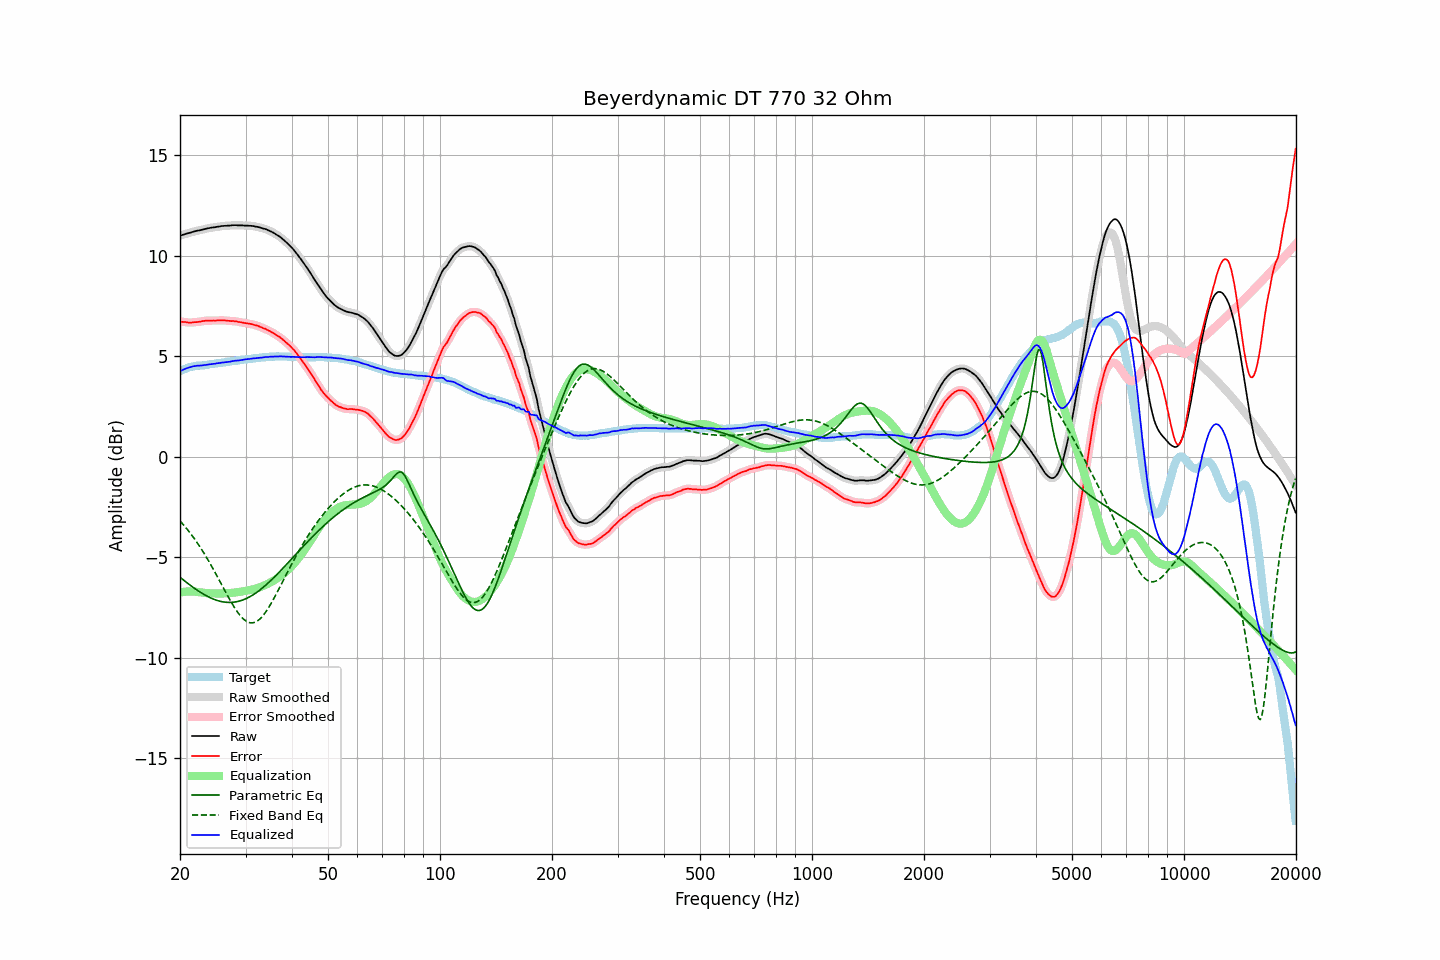

The file beside this chart, header and first rows:
frequency, raw, error, smoothed, error_smoothed, equalization, parametric_eq, fixed_band_eq, equalized_raw, equalized_smoothed, target
20.00, 11.01, 6.74, 11.01, 6.74, -6.74, -5.98, -3.18, 4.27, 4.27, 4.27
20.20, 11.03, 6.72, 11.03, 6.73, -6.73, -6.05, -3.27, 4.30, 4.31, 4.31
20.40, 11.06, 6.71, 11.06, 6.72, -6.72, -6.11, -3.36, 4.34, 4.34, 4.35
20.61, 11.08, 6.71, 11.08, 6.71, -6.71, -6.17, -3.45, 4.37, 4.38, 4.37
20.81, 11.11, 6.70, 11.11, 6.70, -6.70, -6.24, -3.55, 4.41, 4.41, 4.41
21.02, 11.13, 6.68, 11.13, 6.69, -6.69, -6.30, -3.65, 4.44, 4.43, 4.45
21.23, 11.15, 6.68, 11.15, 6.68, -6.69, -6.36, -3.75, 4.46, 4.46, 4.46
21.44, 11.17, 6.68, 11.17, 6.69, -6.69, -6.42, -3.86, 4.48, 4.48, 4.48
21.66, 11.20, 6.69, 11.20, 6.69, -6.69, -6.48, -3.96, 4.51, 4.50, 4.50
21.87, 11.22, 6.71, 11.22, 6.70, -6.70, -6.54, -4.07, 4.52, 4.52, 4.51
22.09, 11.24, 6.71, 11.24, 6.71, -6.71, -6.59, -4.19, 4.53, 4.53, 4.53
22.31, 11.26, 6.72, 11.26, 6.72, -6.72, -6.64, -4.30, 4.54, 4.54, 4.54
22.54, 11.27, 6.73, 11.27, 6.73, -6.73, -6.70, -4.42, 4.54, 4.54, 4.54
22.76, 11.29, 6.74, 11.29, 6.74, -6.74, -6.75, -4.54, 4.55, 4.55, 4.55
22.99, 11.31, 6.76, 11.31, 6.75, -6.75, -6.80, -4.67, 4.56, 4.56, 4.55
23.22, 11.33, 6.77, 11.33, 6.77, -6.76, -6.84, -4.80, 4.57, 4.57, 4.56
23.45, 11.35, 6.78, 11.35, 6.78, -6.77, -6.89, -4.93, 4.58, 4.58, 4.57
23.69, 11.37, 6.79, 11.37, 6.78, -6.78, -6.93, -5.06, 4.59, 4.59, 4.58
23.92, 11.38, 6.78, 11.38, 6.78, -6.78, -6.97, -5.20, 4.60, 4.60, 4.60
24.16, 11.40, 6.78, 11.40, 6.78, -6.78, -7.01, -5.34, 4.62, 4.61, 4.62
24.40, 11.41, 6.78, 11.41, 6.78, -6.79, -7.05, -5.48, 4.62, 4.62, 4.63
24.65, 11.42, 6.79, 11.42, 6.78, -6.79, -7.08, -5.63, 4.63, 4.63, 4.63
24.89, 11.43, 6.78, 11.43, 6.79, -6.79, -7.11, -5.77, 4.64, 4.64, 4.65
25.14, 11.45, 6.79, 11.45, 6.79, -6.79, -7.14, -5.92, 4.66, 4.65, 4.66
25.39, 11.46, 6.79, 11.46, 6.79, -6.79, -7.16, -6.07, 4.67, 4.67, 4.67
25.65, 11.47, 6.79, 11.47, 6.80, -6.79, -7.18, -6.22, 4.68, 4.68, 4.68
25.91, 11.49, 6.80, 11.48, 6.80, -6.79, -7.20, -6.37, 4.70, 4.69, 4.69
26.16, 11.49, 6.79, 11.49, 6.79, -6.79, -7.21, -6.52, 4.70, 4.70, 4.70
26.43, 11.50, 6.79, 11.50, 6.79, -6.79, -7.22, -6.67, 4.71, 4.71, 4.71
26.69, 11.50, 6.77, 11.50, 6.78, -6.78, -7.23, -6.81, 4.72, 4.72, 4.73
26.96, 11.51, 6.77, 11.51, 6.77, -6.78, -7.24, -6.96, 4.73, 4.73, 4.73
27.23, 11.51, 6.77, 11.51, 6.77, -6.77, -7.24, -7.10, 4.74, 4.74, 4.74
27.50, 11.52, 6.76, 11.52, 6.76, -6.76, -7.23, -7.24, 4.76, 4.76, 4.76
27.77, 11.53, 6.77, 11.53, 6.76, -6.76, -7.23, -7.38, 4.77, 4.77, 4.76
28.05, 11.53, 6.75, 11.53, 6.75, -6.75, -7.22, -7.51, 4.78, 4.78, 4.78
28.33, 11.53, 6.75, 11.53, 6.74, -6.74, -7.21, -7.63, 4.79, 4.79, 4.78
28.62, 11.52, 6.72, 11.52, 6.73, -6.72, -7.19, -7.74, 4.79, 4.80, 4.80
28.90, 11.52, 6.71, 11.52, 6.71, -6.71, -7.17, -7.85, 4.81, 4.81, 4.81
29.19, 11.52, 6.70, 11.52, 6.70, -6.70, -7.14, -7.94, 4.82, 4.82, 4.82
29.48, 11.52, 6.68, 11.52, 6.68, -6.69, -7.12, -8.03, 4.83, 4.83, 4.84
29.78, 11.51, 6.66, 11.51, 6.67, -6.67, -7.09, -8.10, 4.84, 4.84, 4.85
30.08, 11.51, 6.65, 11.51, 6.65, -6.66, -7.05, -8.16, 4.85, 4.85, 4.86
30.38, 11.51, 6.65, 11.51, 6.64, -6.64, -7.01, -8.20, 4.87, 4.86, 4.86
30.68, 11.50, 6.63, 11.50, 6.63, -6.63, -6.97, -8.23, 4.87, 4.88, 4.87
30.99, 11.50, 6.62, 11.50, 6.61, -6.61, -6.93, -8.25, 4.89, 4.89, 4.88
31.30, 11.49, 6.60, 11.49, 6.59, -6.59, -6.88, -8.25, 4.90, 4.89, 4.89
31.61, 11.48, 6.57, 11.48, 6.57, -6.57, -6.83, -8.24, 4.91, 4.90, 4.91
31.93, 11.46, 6.55, 11.46, 6.55, -6.55, -6.78, -8.21, 4.91, 4.91, 4.91
32.24, 11.45, 6.53, 11.45, 6.53, -6.53, -6.72, -8.17, 4.92, 4.92, 4.92
32.57, 11.43, 6.50, 11.43, 6.50, -6.50, -6.66, -8.11, 4.93, 4.93, 4.93
32.89, 11.41, 6.46, 11.41, 6.47, -6.47, -6.60, -8.04, 4.94, 4.94, 4.94
33.22, 11.38, 6.44, 11.38, 6.44, -6.44, -6.54, -7.95, 4.94, 4.94, 4.94
33.55, 11.36, 6.40, 11.36, 6.40, -6.41, -6.47, -7.86, 4.95, 4.96, 4.96
33.89, 11.34, 6.38, 11.33, 6.37, -6.37, -6.40, -7.75, 4.97, 4.96, 4.96
34.23, 11.31, 6.33, 11.31, 6.34, -6.33, -6.33, -7.64, 4.98, 4.97, 4.98
34.57, 11.27, 6.29, 11.27, 6.30, -6.29, -6.26, -7.51, 4.97, 4.98, 4.98
34.92, 11.24, 6.26, 11.24, 6.25, -6.25, -6.18, -7.38, 4.99, 4.99, 4.98
35.27, 11.20, 6.21, 11.20, 6.21, -6.21, -6.11, -7.24, 4.99, 4.99, 4.99
35.62, 11.16, 6.17, 11.16, 6.17, -6.17, -6.03, -7.10, 4.99, 4.99, 4.99
35.97, 11.11, 6.12, 11.11, 6.11, -6.12, -5.95, -6.95, 4.99, 4.99, 4.99
... 635 more rows
